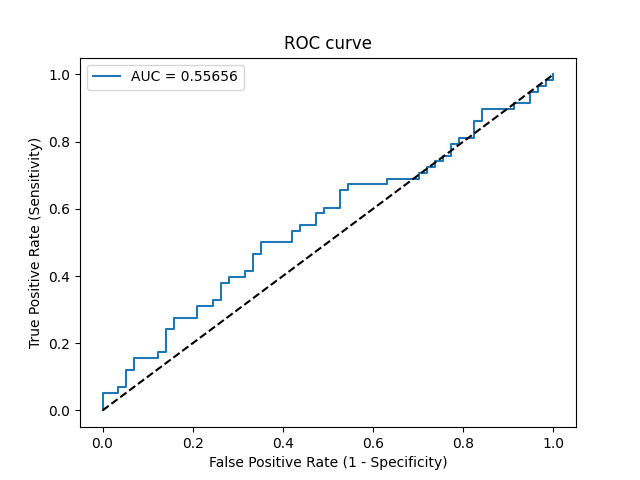

Values plotted in this chart, from the file beside it:
Threshold, Sensitivity, Specificity, NPV, PPV
inf, 0.0, 1.0, 0.4957, 0
0.6376, 0.01724, 1.0, 0.5, 1.0
0.5981, 0.05172, 1.0, 0.5089, 1.0
0.5903, 0.05172, 0.9649, 0.5, 0.6
0.5858, 0.06897, 0.9649, 0.5046, 0.6667
0.5812, 0.06897, 0.9474, 0.5, 0.5714
0.5709, 0.1207, 0.9474, 0.5143, 0.7
0.5707, 0.1207, 0.9298, 0.5096, 0.6364
0.5661, 0.1552, 0.9298, 0.5196, 0.6923
0.5628, 0.1552, 0.8772, 0.5051, 0.5625
0.5602, 0.1724, 0.8772, 0.5102, 0.5882
0.5588, 0.1724, 0.8596, 0.5052, 0.5556
0.5479, 0.2414, 0.8596, 0.5269, 0.6364
0.5436, 0.2414, 0.8421, 0.5217, 0.6087
0.5416, 0.2759, 0.8421, 0.5333, 0.64
0.5393, 0.2759, 0.7895, 0.5172, 0.5714
0.5361, 0.3103, 0.7895, 0.5294, 0.6
0.5347, 0.3103, 0.7544, 0.5181, 0.5625
0.5342, 0.3276, 0.7544, 0.5244, 0.5758
0.5308, 0.3276, 0.7368, 0.5185, 0.5588
0.5268, 0.3793, 0.7368, 0.5385, 0.5946
0.5267, 0.3793, 0.7193, 0.5325, 0.5789
0.5248, 0.3966, 0.7193, 0.5395, 0.5897
0.5236, 0.3966, 0.6842, 0.527, 0.561
0.5209, 0.4138, 0.6842, 0.5342, 0.5714
0.5207, 0.4138, 0.6667, 0.5278, 0.5581
0.5179, 0.4655, 0.6667, 0.5507, 0.587
0.5157, 0.4655, 0.6491, 0.5441, 0.5745
0.5106, 0.5, 0.6491, 0.5606, 0.5918
0.5097, 0.5, 0.5789, 0.5323, 0.5472
0.5075, 0.5345, 0.5789, 0.55, 0.5636
0.5029, 0.5345, 0.5614, 0.5424, 0.5536
0.5012, 0.5517, 0.5614, 0.5517, 0.5614
0.4974, 0.5517, 0.5263, 0.5357, 0.5424
0.4964, 0.5862, 0.5263, 0.5556, 0.5574
0.4948, 0.5862, 0.5088, 0.5472, 0.5484
0.493, 0.6034, 0.5088, 0.5577, 0.5556
0.4916, 0.6034, 0.4737, 0.54, 0.5385
0.4895, 0.6552, 0.4737, 0.5745, 0.5588
0.488, 0.6552, 0.4561, 0.5652, 0.5507
0.4879, 0.6724, 0.4561, 0.5778, 0.5571
0.4841, 0.6724, 0.3684, 0.525, 0.52
0.4831, 0.6897, 0.3684, 0.5385, 0.5263
0.48, 0.6897, 0.2982, 0.4857, 0.5
0.4796, 0.7069, 0.2982, 0.5, 0.5062
0.4786, 0.7069, 0.2807, 0.4848, 0.5
0.4765, 0.7241, 0.2807, 0.5, 0.506
0.4759, 0.7241, 0.2632, 0.4839, 0.5
0.4732, 0.7414, 0.2632, 0.5, 0.5059
0.472, 0.7414, 0.2456, 0.4828, 0.5
0.4696, 0.7586, 0.2456, 0.5, 0.5057
0.4685, 0.7586, 0.2281, 0.4815, 0.5
0.4662, 0.7931, 0.2281, 0.52, 0.5111
0.4655, 0.7931, 0.2105, 0.5, 0.5055
0.4654, 0.8103, 0.2105, 0.5217, 0.5109
0.4604, 0.8103, 0.1754, 0.4762, 0.5
0.4555, 0.8621, 0.1754, 0.5556, 0.5155
0.4523, 0.8621, 0.1579, 0.5294, 0.5102
0.4504, 0.8966, 0.1579, 0.6, 0.52
0.4456, 0.8966, 0.08772, 0.4545, 0.5
... 9 more rows
